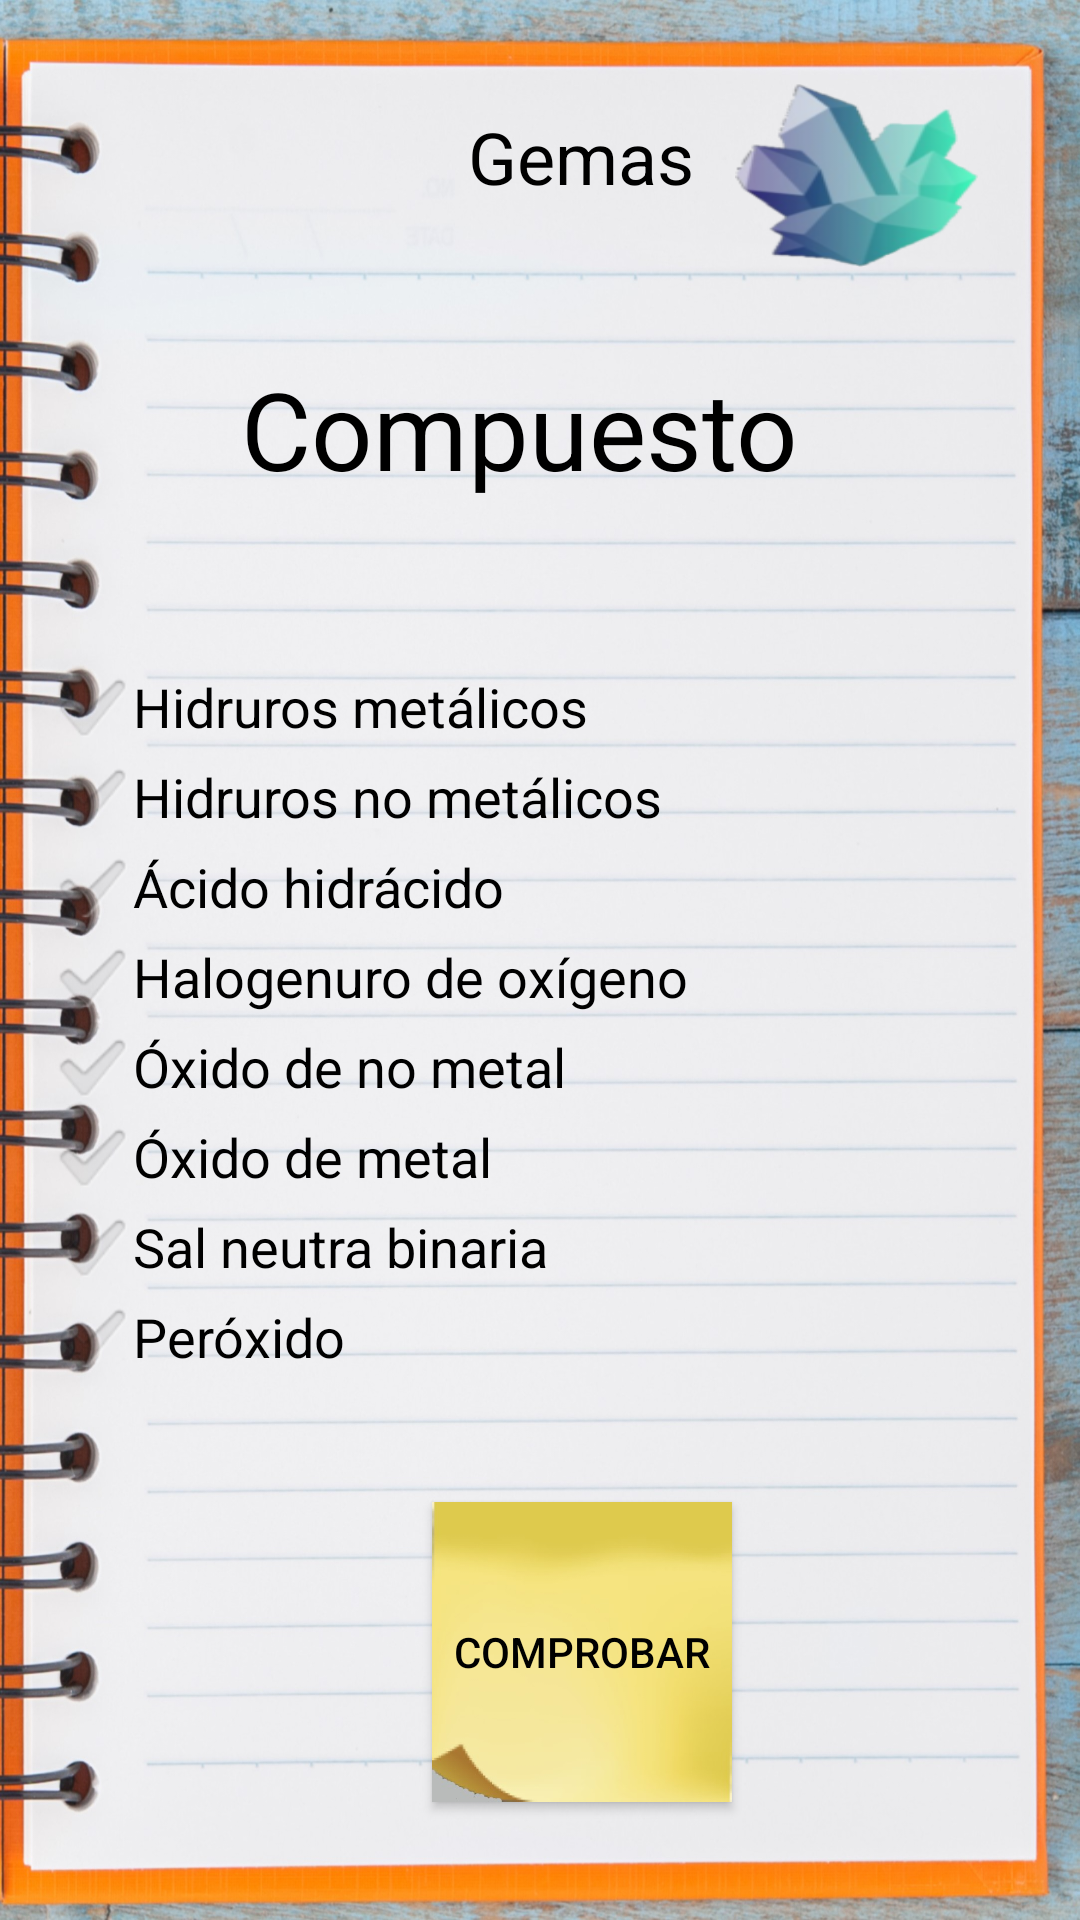

Write the Android layout XML for this screen, with the resource values it uses.
<!-- AndroidManifest.xml: application theme Theme.AppCompat.NoActionBar -->
<!-- res/layout/activity_clasificacion.xml -->
<?xml version="1.0" encoding="utf-8"?>
<androidx.constraintlayout.widget.ConstraintLayout xmlns:android="http://schemas.android.com/apk/res/android"
    xmlns:app="http://schemas.android.com/apk/res-auto"
    xmlns:tools="http://schemas.android.com/tools"
    android:layout_width="match_parent"
    android:layout_height="match_parent"
    android:background="@drawable/x"
    tools:context=".UI.tablero.ActivityClasificacion">

    <RadioGroup
        android:id="@+id/RG_elecciones"
        android:layout_width="327dp"
        android:layout_height="wrap_content"
        android:layout_marginStart="20dp"
        android:layout_marginLeft="20dp"
        android:layout_marginTop="50dp"
        android:layout_marginEnd="20dp"
        android:layout_marginRight="20dp"
        app:layout_constraintEnd_toEndOf="parent"
        app:layout_constraintStart_toStartOf="parent"
        app:layout_constraintTop_toBottomOf="@+id/TV_CompuestosClasificar">

        <RadioButton
            android:id="@+id/RB_Hidruros"
            android:layout_width="match_parent"
            android:layout_height="30dp"
            android:layout_margin="0dp"
            android:button="?android:attr/textCheckMarkInverse"
            android:text="@string/HidrurosMetalicos"
            android:textColor="@android:color/black"
            android:textSize="18sp"
            tools:layout_editor_absoluteX="0dp"
            tools:layout_editor_absoluteY="446dp" />

        <RadioButton
            android:id="@+id/RB_HidrurosNoMetal"
            android:layout_width="match_parent"
            android:layout_height="30dp"
            android:layout_margin="0dp"
            android:button="?android:attr/textCheckMarkInverse"
            android:text="@string/HidrurosNoMetalicos"
            android:textColor="@android:color/black"
            android:textSize="18sp"
            tools:layout_editor_absoluteX="0dp"
            tools:layout_editor_absoluteY="446dp" />

        <RadioButton
            android:id="@+id/RB_acidos"
            android:layout_width="match_parent"
            android:layout_height="30dp"
            android:layout_margin="0dp"
            android:button="?android:attr/textCheckMark"
            android:text="@string/AcidoHidracido"
            android:textColor="@android:color/black"
            android:textSize="18sp"
            app:layout_constraintEnd_toEndOf="parent"
            app:layout_constraintStart_toStartOf="parent" />

        <RadioButton
            android:id="@+id/RB_Halogenuro"
            android:layout_width="match_parent"
            android:layout_height="30dp"
            android:layout_margin="0dp"
            android:button="?android:attr/textCheckMark"
            android:text="@string/Halogenurodeoxígeno"
            android:textColor="@android:color/black"
            android:textSize="18sp" />

        <RadioButton
            android:id="@+id/RB_OxidoNoMetal"
            android:layout_width="match_parent"
            android:layout_height="30dp"
            android:layout_margin="0dp"
            android:button="?android:attr/textCheckMark"
            android:text="@string/OxidoDeNoMetal"
            android:textColor="@android:color/black"
            android:textSize="18sp" />

        <RadioButton
            android:id="@+id/RB_OxidoMetal"
            android:layout_width="match_parent"
            android:layout_height="30dp"
            android:layout_margin="0dp"
            android:button="?android:attr/textCheckMark"
            android:text="@string/OxidoDeMetal"
            android:textColor="@android:color/black"
            android:textSize="18sp" />

        <RadioButton
            android:id="@+id/RB_SalNeutra"
            android:layout_width="match_parent"
            android:layout_height="30dp"
            android:layout_margin="0dp"
            android:button="?android:attr/textCheckMark"
            android:text="@string/SalNeutraBinaria"
            android:textColor="@android:color/black"
            android:textSize="18sp" />

        <RadioButton
            android:id="@+id/RB_peroxido"
            android:layout_width="match_parent"
            android:layout_height="30dp"
            android:layout_margin="0dp"
            android:button="?android:attr/textCheckMark"
            android:text="@string/Peroxido"
            android:textColor="@android:color/black"
            android:textSize="18sp" />

    </RadioGroup>

    <TextView
        android:id="@+id/textView5"
        android:layout_width="wrap_content"
        android:layout_height="wrap_content"
        android:layout_marginTop="36dp"
        android:text="@string/puntos"
        android:textColor="@android:color/black"
        android:textSize="24sp"
        app:layout_constraintEnd_toStartOf="@+id/TV_GemasFin"
        app:layout_constraintHorizontal_bias="0.92"
        app:layout_constraintStart_toStartOf="parent"
        app:layout_constraintTop_toTopOf="parent" />

    <TextView
        android:id="@+id/TV_CompuestosClasificar"
        android:layout_width="wrap_content"
        android:layout_height="52dp"
        android:text="@string/compuesto"
        android:textColor="@android:color/black"
        android:textSize="36sp"
        app:layout_constraintBottom_toBottomOf="parent"
        app:layout_constraintEnd_toEndOf="parent"
        app:layout_constraintHorizontal_bias="0.46"
        app:layout_constraintStart_toStartOf="parent"
        app:layout_constraintTop_toTopOf="parent"
        app:layout_constraintVertical_bias="0.202" />

    <Button
        android:id="@+id/Btn_comprobar"
        android:layout_width="100dp"
        android:layout_height="100dp"
        android:layout_marginStart="144dp"
        android:layout_marginLeft="144dp"
        android:layout_marginTop="40dp"
        android:background="@drawable/zz"
        android:onClick="onClick"
        android:text="@string/comprobar"
        android:textColor="@android:color/black"
        app:layout_constraintStart_toStartOf="parent"
        app:layout_constraintTop_toBottomOf="@+id/RG_elecciones" />

    <TextView
        android:id="@+id/TV_GemasFin"
        android:layout_width="81dp"
        android:layout_height="61dp"
        android:layout_marginTop="28dp"
        android:background="@drawable/gemas"
        android:gravity="center_vertical"
        android:textColor="@android:color/white"
        android:textSize="40sp"
        app:layout_constraintEnd_toEndOf="parent"
        app:layout_constraintHorizontal_bias="0.878"
        app:layout_constraintStart_toStartOf="parent"
        app:layout_constraintTop_toTopOf="parent" />

</androidx.constraintlayout.widget.ConstraintLayout>
<!-- resources referenced by this layout -->
<resources>
  <!-- drawable gemas: png bitmap (drawable, 20195 bytes) -->
  <!-- drawable x: jpg bitmap (drawable, 83035 bytes) -->
  <!-- drawable zz: jpg bitmap (drawable-v24, 10514 bytes) -->
  <string name="AcidoHidracido">Ácido hidrácido</string>
  <string name="HidrurosMetalicos">Hidruros metálicos</string>
  <string name="HidrurosNoMetalicos">Hidruros no metálicos</string>
  <string name="OxidoDeMetal">Óxido de metal</string>
  <string name="OxidoDeNoMetal">Óxido de no metal</string>
  <string name="Peroxido">Peróxido</string>
  <string name="SalNeutraBinaria">Sal neutra binaria</string>
  <string name="comprobar">Comprobar</string>
  <string name="compuesto">Compuesto</string>
  <string name="puntos">Gemas</string>
</resources>
